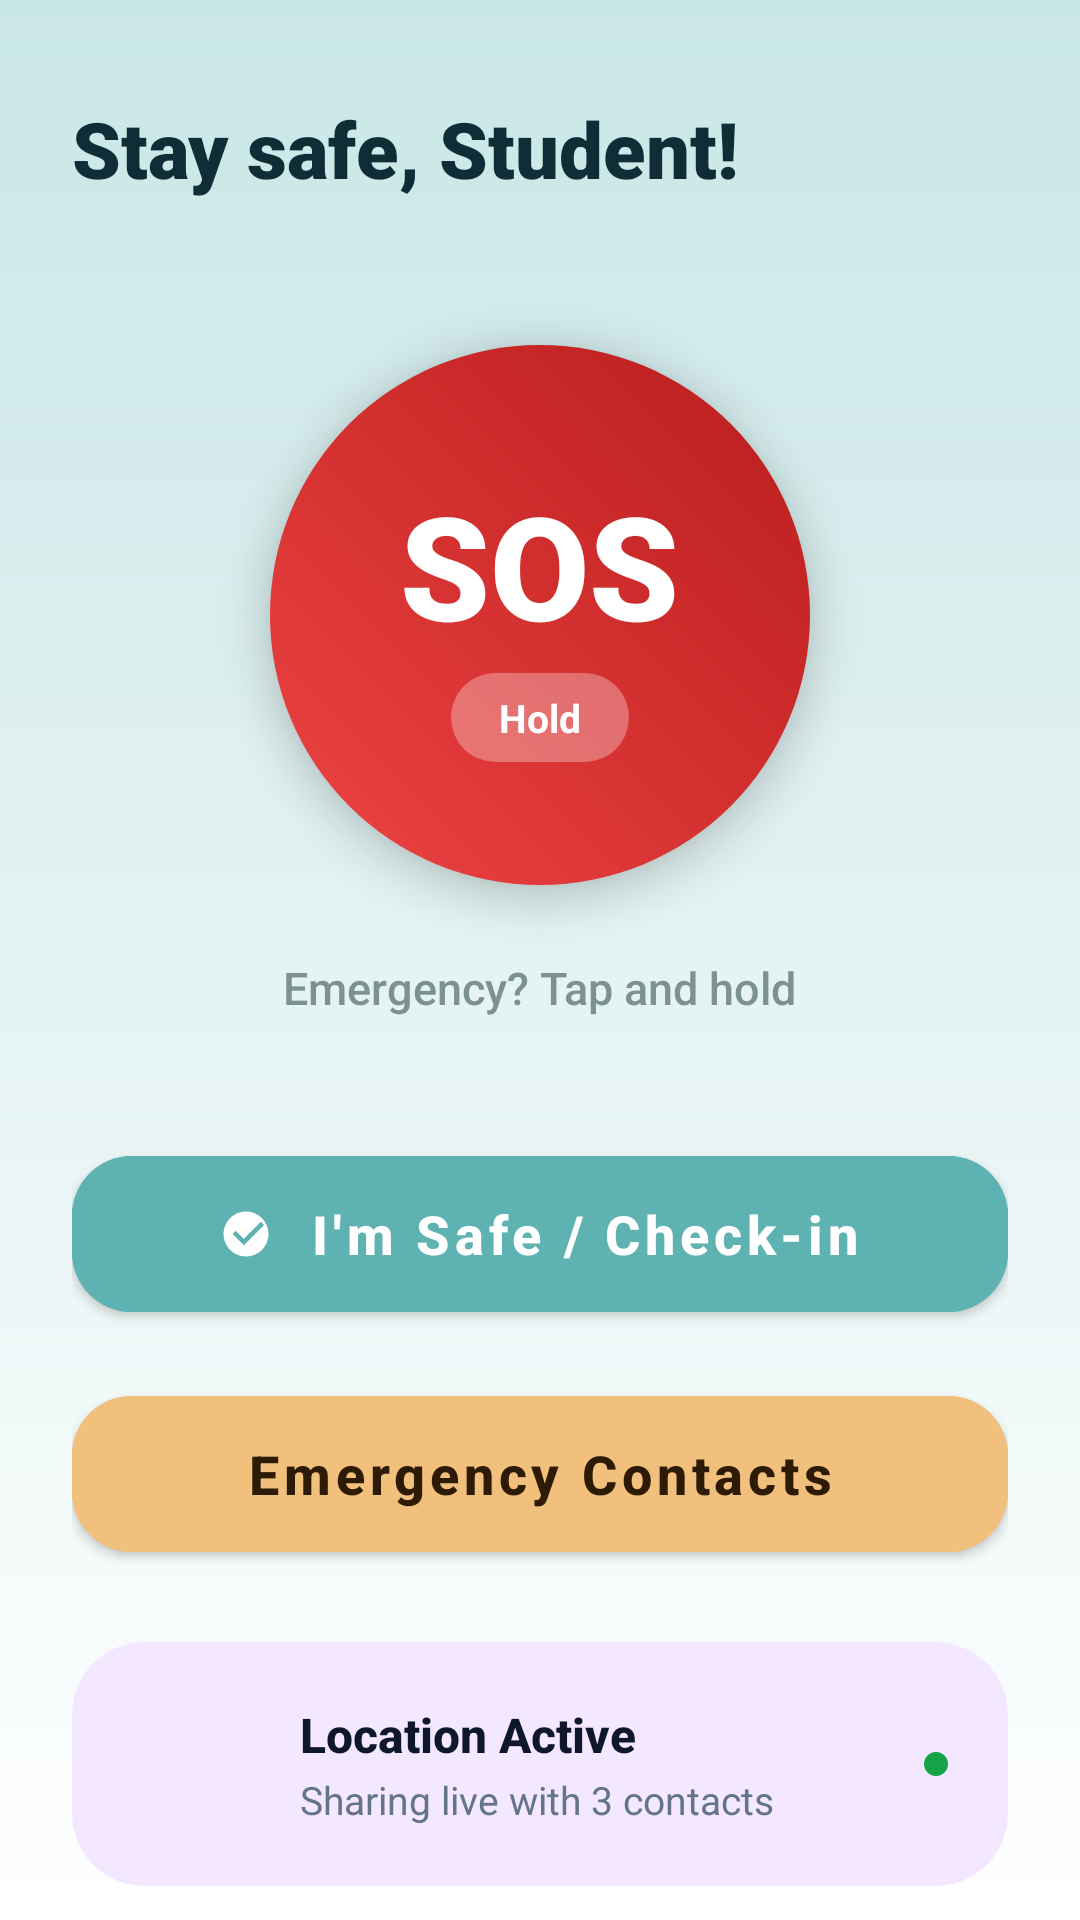

Reconstruct the res/layout file that produces this screen, plus the resources it refers to.
<!-- AndroidManifest.xml: application theme Theme.Beacon -->
<!-- res/layout/fragment_home.xml -->
<?xml version="1.0" encoding="utf-8"?>
<RelativeLayout
    xmlns:android="http://schemas.android.com/apk/res/android"
    xmlns:app="http://schemas.android.com/apk/res-auto"
    xmlns:tools="http://schemas.android.com/tools"
    android:layout_width="match_parent"
    android:layout_height="match_parent"
    android:background="@drawable/gradient_background_safe"
    android:clipChildren="false"
    android:clipToPadding="false"
    tools:context=".home.HomeFragment">

    <ScrollView
        android:layout_width="match_parent"
        android:layout_height="match_parent"
        android:fillViewport="true"
        android:scrollbars="none"
        android:clipChildren="false"
        android:clipToPadding="false"
        android:layout_above="@id/bottomNav">

        <LinearLayout
            android:layout_width="match_parent"
            android:layout_height="wrap_content"
            android:orientation="vertical"
            android:clipChildren="false"
            android:clipToPadding="false"
            android:paddingBottom="24dp">

            <RelativeLayout
                android:id="@+id/headerLayout"
                android:layout_width="match_parent"
                android:layout_height="wrap_content"
                android:paddingHorizontal="24dp"
                android:paddingTop="32dp"
                android:paddingBottom="16dp"
                android:clipToPadding="false"
                android:clipChildren="false">

                <LinearLayout
                    android:layout_width="wrap_content"
                    android:layout_height="wrap_content"
                    android:layout_alignParentStart="true"
                    android:orientation="vertical">

                    <TextView
                        android:id="@+id/tvWelcome"
                        android:layout_width="wrap_content"
                        android:layout_height="wrap_content"
                        android:fontFamily="sans-serif-black"
                        android:text="Stay safe, Student!"
                        android:textColor="#0F2D37"
                        android:textSize="26sp"
                        android:textStyle="bold" />
                </LinearLayout>

            </RelativeLayout>

            <FrameLayout
                android:id="@+id/sosContainer"
                android:layout_width="180dp"
                android:layout_height="180dp"
                android:layout_gravity="center"
                android:layout_marginTop="32dp"
                android:elevation="8dp"
                android:background="@drawable/circle_sos_gradient"
                android:outlineProvider="background">

                <ProgressBar
                    android:id="@+id/sosProgressRing"
                    style="?android:attr/progressBarStyleHorizontal"
                    android:layout_width="match_parent"
                    android:layout_height="match_parent"
                    android:layout_gravity="center"
                    android:layout_margin="8dp"

                    android:rotation="-90"

                    android:max="3000"
                    android:progress="0"

                    android:indeterminate="false"
                    android:progressDrawable="@drawable/circular_progress_bar"
                    android:visibility="invisible" />

                <LinearLayout
                    android:layout_width="match_parent"
                    android:layout_height="match_parent"
                    android:gravity="center"
                    android:orientation="vertical">

                    <TextView
                        android:id="@+id/tvSOS"
                        android:layout_width="wrap_content"
                        android:layout_height="wrap_content"
                        android:fontFamily="sans-serif-black"
                        android:text="SOS"
                        android:textColor="#FFFFFF"
                        android:textSize="48sp" />

                    <TextView
                        android:id="@+id/tvHoldInstruction"
                        android:layout_width="wrap_content"
                        android:layout_height="wrap_content"
                        android:layout_marginTop="4dp"
                        android:background="@drawable/pill_transparent_white"
                        android:paddingHorizontal="16dp"
                        android:paddingVertical="6dp"
                        android:text="Hold"
                        android:textColor="#FFFFFF"
                        android:textSize="13sp"
                        android:textStyle="bold" />
                </LinearLayout>

            </FrameLayout>

            <TextView
                android:id="@+id/tvInstruction"
                android:layout_width="wrap_content"
                android:layout_height="wrap_content"
                android:layout_gravity="center"
                android:layout_marginTop="24dp"
                android:text="Emergency? Tap and hold"
                android:textColor="#7C9292"
                android:textSize="15sp"
                android:fontFamily="sans-serif-medium"/>

            <LinearLayout
                android:layout_width="match_parent"
                android:layout_height="wrap_content"
                android:orientation="vertical"
                android:layout_marginTop="40dp"
                android:paddingHorizontal="24dp">

                <com.google.android.material.button.MaterialButton
                    android:id="@+id/btnCheckIn"
                    style="@style/Widget.MaterialComponents.Button"
                    android:layout_width="match_parent"
                    android:layout_height="64dp"
                    android:backgroundTint="#5FB2B2"
                    android:text="I'm Safe / Check-in"
                    android:textAllCaps="false"
                    android:textSize="18sp"
                    android:textStyle="bold"
                    android:elevation="4dp"
                    app:cornerRadius="20dp"
                    app:icon="@drawable/ic_check_circle"
                    app:iconGravity="textStart"
                    app:iconPadding="12dp"
                    app:iconTint="#FFFFFF" />

                <com.google.android.material.button.MaterialButton
                    android:id="@+id/btnContacts"
                    style="@style/Widget.MaterialComponents.Button"
                    android:layout_width="match_parent"
                    android:layout_height="64dp"
                    android:layout_marginTop="16dp"
                    android:backgroundTint="#F2C07D"
                    android:text="Emergency Contacts"
                    android:textAllCaps="false"
                    android:textColor="#2D1B05"
                    android:textSize="18sp"
                    android:textStyle="bold"
                    android:elevation="4dp"
                    app:cornerRadius="20dp"
                    app:icon="@drawable/ic_phone"
                    app:iconGravity="textStart"
                    app:iconPadding="12dp"
                    app:iconTint="#2D1B05" />
            </LinearLayout>

            <com.google.android.material.card.MaterialCardView
                android:id="@+id/locationCard"
                android:layout_width="match_parent"
                android:layout_height="wrap_content"
                android:layout_marginHorizontal="24dp"
                android:layout_marginTop="24dp"
                app:cardBackgroundColor="#F3E8FF"
                app:cardCornerRadius="24dp"
                app:cardElevation="0dp"
                app:strokeWidth="0dp">

                <RelativeLayout
                    android:layout_width="match_parent"
                    android:layout_height="wrap_content"
                    android:padding="20dp">

                    <View
                        android:id="@+id/vIndicatorLarge"
                        android:layout_width="40dp"
                        android:layout_height="40dp"
                        android:layout_alignParentStart="true"
                        android:layout_centerVertical="true"
                        android:background="@drawable/circle_background_green" />

                    <LinearLayout
                        android:layout_width="wrap_content"
                        android:layout_height="wrap_content"
                        android:layout_centerVertical="true"
                        android:layout_marginStart="16dp"
                        android:layout_toEndOf="@id/vIndicatorLarge"
                        android:layout_toStartOf="@id/status_indicator_small"
                        android:orientation="vertical">

                        <TextView
                            android:id="@+id/tvLocationTitle"
                            android:layout_width="wrap_content"
                            android:layout_height="wrap_content"
                            android:fontFamily="sans-serif-medium"
                            android:text="Location Active"
                            android:textColor="#0F172A"
                            android:textSize="16sp"
                            android:textStyle="bold" />

                        <TextView
                            android:id="@+id/tvLocationSubtitle"
                            android:layout_width="wrap_content"
                            android:layout_height="wrap_content"
                            android:text="Sharing live with 3 contacts"
                            android:textColor="#64748B"
                            android:textSize="13sp"
                            android:layout_marginTop="2dp"/>
                    </LinearLayout>

                    <View
                        android:id="@+id/status_indicator_small"
                        android:layout_width="8dp"
                        android:layout_height="8dp"
                        android:layout_alignParentEnd="true"
                        android:layout_centerVertical="true"
                        android:background="@drawable/status_indicator_green" />
                </RelativeLayout>
            </com.google.android.material.card.MaterialCardView>
        </LinearLayout>
    </ScrollView>
</RelativeLayout>
<!-- resources referenced by this layout -->
<resources>
  <!-- drawable circle_sos_gradient (drawable) -->
  <?xml version="1.0" encoding="utf-8"?>
  <shape xmlns:android="http://schemas.android.com/apk/res/android"
      android:shape="oval">
      <gradient
          android:startColor="#EF4444"
          android:endColor="#B91C1C"
          android:angle="45"/>
  </shape>
  <!-- drawable circular_progress_bar (drawable) -->
  <?xml version="1.0" encoding="utf-8"?>
  <layer-list xmlns:android="http://schemas.android.com/apk/res/android">
  
      <item android:id="@android:id/background">
          <shape
              android:shape="ring"
              android:innerRadiusRatio="3"
              android:thicknessRatio="20"
              android:useLevel="false">
              <solid android:color="@android:color/transparent" />
          </shape>
      </item>
  
      <item android:id="@android:id/progress">
          <shape
              android:shape="ring"
              android:innerRadiusRatio="3"
              android:thicknessRatio="20"
              android:useLevel="true"> <solid android:color="#FFFFFF" />
          </shape>
      </item>
  
  </layer-list>
  <!-- drawable gradient_background_safe (drawable) -->
  <?xml version="1.0" encoding="utf-8"?>
  <shape xmlns:android="http://schemas.android.com/apk/res/android"
      android:shape="rectangle">
      
      <gradient
          android:startColor="#C9E6E6"
          android:endColor="#FFFFFF"
          android:angle="270"
          android:type="linear" />
  </shape>
  <!-- drawable ic_check_circle (drawable) -->
  <?xml version="1.0" encoding="utf-8"?>
  <vector xmlns:android="http://schemas.android.com/apk/res/android"
      android:width="24dp" android:height="24dp"
      android:viewportWidth="24" android:viewportHeight="24">
      <path
          android:fillColor="#FFFFFF"
          android:pathData="M12,2A10,10 0 1,0 22,12 10,10 0 0,0 12,2zm-1,15l-5,-5 1.41,-1.41L11,14.17l7.59,-7.59L20,8l-9,9z"/>
  </vector>
  <!-- drawable pill_transparent_white (drawable) -->
  <?xml version="1.0" encoding="utf-8"?>
  <shape xmlns:android="http://schemas.android.com/apk/res/android"
      android:shape="rectangle">
  
      
      <solid android:color="#4DFFFFFF" />
  
      
      <corners android:radius="100dp" />
  
  </shape>
  <!-- drawable status_indicator_green (drawable) -->
  <?xml version="1.0" encoding="utf-8"?>
  <shape xmlns:android="http://schemas.android.com/apk/res/android"
      android:shape="oval">
      <size android:width="10dp" android:height="10dp"/>
      <solid android:color="#16A34A"/>
  </shape>
  <style name="Theme.Beacon" parent="Theme.Material3.DayNight.NoActionBar">
          <item name="android:statusBarColor">@android:color/transparent</item>
          <item name="android:windowLayoutInDisplayCutoutMode">shortEdges</item>
          <item name="android:windowLightStatusBar">@bool/is_light_status_bar</item>
      </style>
</resources>
